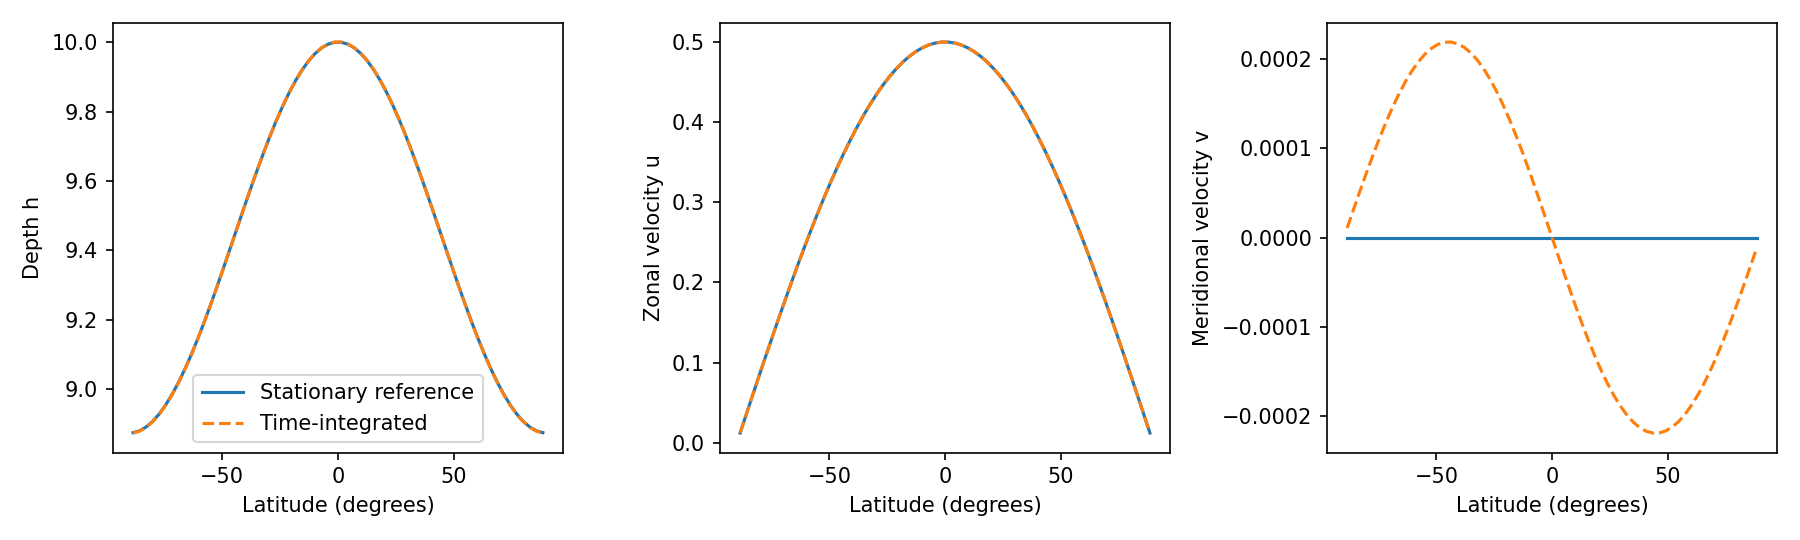

Source data for this figure (header and first rows):
latitude, h, u, v, h_exact, u_exact, v_exact
-1.546252634188726383e+00, 8.874666659670740643e+00, 1.226361220859564956e-02, 1.064409616122217528e-05, 8.875677555884591285e+00, 1.227061426145613192e-02, 0.000000000000000000e+00
-1.497165248976385588e+00, 8.880083314731500366e+00, 3.676139267333985300e-02, 3.183253292828404547e-05, 8.881088213144810339e+00, 3.678228179983383805e-02, 0.000000000000000000e+00
-1.448077863764045237e+00, 8.890864506066069595e+00, 6.117091008703208488e-02, 5.272255270600295532e-05, 8.891857420078068230e+00, 6.120533759960813946e-02, 0.000000000000000000e+00
-1.398990478551704886e+00, 8.906906496273457208e+00, 8.543355164761562426e-02, 7.311803963812347226e-05, 8.907881463334550887e+00, 8.548094438015056695e-02, 0.000000000000000000e+00
-1.349903093339364091e+00, 8.928054924932581571e+00, 1.094910479724278130e-01, 9.282710883614968473e-05, 8.929006022618063199e+00, 1.095506200784349959e-01, 0.000000000000000000e+00
-1.300815708127023740e+00, 8.954106290156657266e+00, 1.332856096071136365e-01, 1.116637735788333604e-04, 8.955027656874847253e+00, 1.333563787374492104e-01, 0.000000000000000000e+00
-1.251728322914683389e+00, 8.984809902025629569e+00, 1.567600626717034207e-01, 1.294495858531123200e-04, 8.985695763542137726e+00, 1.568408701994456755e-01, 0.000000000000000000e+00
-1.202640937702342594e+00, 9.019870289321699985e+00, 1.798579833917269555e-01, 1.460152404829593556e-04, 9.020714991987835774e+00, 1.799475182674941387e-01, 0.000000000000000000e+00
-1.153553552490002243e+00, 9.058950036670957218e+00, 2.025238312581257027e-01, 1.612021318636130658e-04, 9.059748087898551461e+00, 2.026206570024949305e-01, 0.000000000000000000e+00
-1.104466167277661448e+00, 9.101673025081954194e+00, 2.247030805548725085e-01, 1.748638508856278895e-04, 9.102419141223005994e+00, 2.248056648273034086e-01, 0.000000000000000000e+00
-1.055378782065321097e+00, 9.147628045009955855e+00, 2.463423499876703227e-01, 1.868676083349707882e-04, 9.148317206391313405e+00, 2.464490961148920467e-01, 0.000000000000000000e+00
-1.006291396852980746e+00, 9.196372747497282063e+00, 2.673895301410967873e-01, 1.970955698287071920e-04, 9.197000259945466993e+00, 2.674988099435485767e-01, 0.000000000000000000e+00
-9.572040116406400623e-01, 9.247437895681514419e+00, 2.877939084850857920e-01, 2.054460864612121568e-04, 9.247999457466876905e+00, 2.879040957089226693e-01, 0.000000000000000000e+00
-9.081166264282996003e-01, 9.300331876054960034e+00, 3.075062916451735129e-01, 2.118348046749548609e-04, 9.300823648804414034e+00, 3.076157952903134096e-01, 0.000000000000000000e+00
-8.590292412159590274e-01, 9.354545426328405355e+00, 3.264791246443784489e-01, 2.161956388359569255e-04, 9.354964108118858590e+00, 3.265864214768884333e-01, 0.000000000000000000e+00
-8.099418560036185655e-01, 9.409556534626570823e+00, 3.446666068185384457e-01, 2.184815901717127127e-04, 9.409899433190826556e+00, 3.447702723685334703e-01, 0.000000000000000000e+00
-7.608544707912779925e-01, 9.464835463042039265e+00, 3.620248041014114682e-01, 2.186653965464565273e-04, 9.465100566809173444e+00, 3.621235414757335014e-01, 0.000000000000000000e+00
-7.117670855789375306e-01, 9.519849847317887637e+00, 3.785117573714084638e-01, 2.167399989268523953e-04, 9.520035891881141410e+00, 3.786044232532422837e-01, 0.000000000000000000e+00
-6.626797003665969577e-01, 9.574069823630658504e+00, 3.940875865485675700e-01, 2.127188119279945150e-04, 9.574176351195585966e+00, 3.941732138133031138e-01, 0.000000000000000000e+00
-6.135923151542564957e-01, 9.626973133115324543e+00, 4.087145901288364858e-01, 2.066357882880936981e-04, 9.627000542533123095e+00, 4.087924065757918557e-01, 0.000000000000000000e+00
-5.645049299419159228e-01, 9.678050154916977732e+00, 4.223573398430663373e-01, 1.985452694445974701e-04, 9.677999740054533007e+00, 4.224267826248535584e-01, 0.000000000000000000e+00
-5.154175447295754608e-01, 9.726808819173898613e+00, 4.349827701306920869e-01, 1.885216173862004922e-04, 9.726682793608686595e+00, 4.350434955543557303e-01, 0.000000000000000000e+00
-4.663301595172349989e-01, 9.772779352427518162e+00, 4.465602621231457015e-01, 1.766586260555475202e-04, 9.772580858776994006e+00, 4.466121505977576622e-01, 0.000000000000000000e+00
-4.172427743048944260e-01, 9.815518809511020848e+00, 4.570617218397914350e-01, 1.630687138662362159e-04, 9.815251912101448539e+00, 4.571048778517653455e-01, 0.000000000000000000e+00
-3.681553890925538530e-01, 9.854615347975776984e+00, 4.664616523098169543e-01, 1.478819021583646306e-04, 9.854285008012164226e+00, 4.664963994173694783e-01, 0.000000000000000000e+00
-3.190680038802132801e-01, 9.889692203557165939e+00, 4.747372193470609791e-01, 1.312445879103800255e-04, 9.889304236457862274e+00, 4.747640902965183374e-01, 0.000000000000000000e+00
-2.699806186678728182e-01, 9.920411328036321308e+00, 4.818683107213843630e-01, 1.133181221928806798e-04, 9.919972343125152747e+00, 4.818880328977199201e-01, 0.000000000000000000e+00
-2.208932334555323562e-01, 9.946476654095233627e+00, 4.878375884896758441e-01, 9.427720899632392835e-05, 9.945993977381936801e+00, 4.878510650192642850e-01, 0.000000000000000000e+00
-1.718058482431917833e-01, 9.967636955360012152e+00, 4.926305342720400660e-01, 7.430814201267387192e-05, 9.967118536665449113e+00, 4.926388211944706108e-01, 0.000000000000000000e+00
-1.227184630308513213e-01, 9.983688273743846153e+00, 4.962354872837497211e-01, 5.360689951941536256e-05, 9.983142579921931770e+00, 4.962397672993549835e-01, 0.000000000000000000e+00
-7.363107781851085942e-02, 9.994475890402313212e+00, 4.986436749610925756e-01, 3.237711990251594045e-05, 9.993911786855189661e+00, 4.986452283393451035e-01, 0.000000000000000000e+00
-2.454369260617028647e-02, 9.999895821053554457e+00, 4.998492360488868691e-01, 1.082798221158559398e-05, 9.999322444115408715e+00, 4.998494093481021250e-01, 0.000000000000000000e+00
2.454369260617028647e-02, 9.999895821053554457e+00, 4.998492360488868691e-01, -1.082798221158559398e-05, 9.999322444115408715e+00, 4.998494093481021250e-01, 0.000000000000000000e+00
7.363107781851085942e-02, 9.994475890402313212e+00, 4.986436749610925756e-01, -3.237711990251594045e-05, 9.993911786855189661e+00, 4.986452283393451035e-01, 0.000000000000000000e+00
1.227184630308513213e-01, 9.983688273743846153e+00, 4.962354872837497211e-01, -5.360689951938259255e-05, 9.983142579921931770e+00, 4.962397672993549835e-01, 0.000000000000000000e+00
1.718058482431917833e-01, 9.967636955360012152e+00, 4.926305342720400660e-01, -7.430814201267853399e-05, 9.967118536665449113e+00, 4.926388211944706108e-01, 0.000000000000000000e+00
2.208932334555323562e-01, 9.946476654095233627e+00, 4.878375884896758441e-01, -9.427720899652072459e-05, 9.945993977381936801e+00, 4.878510650192642850e-01, 0.000000000000000000e+00
2.699806186678728182e-01, 9.920411328036323084e+00, 4.818683107213843630e-01, -1.133181221929793151e-04, 9.919972343125152747e+00, 4.818880328977199201e-01, 0.000000000000000000e+00
3.190680038802132801e-01, 9.889692203557167716e+00, 4.747372193470609791e-01, -1.312445879105674298e-04, 9.889304236457862274e+00, 4.747640902965183374e-01, 0.000000000000000000e+00
3.681553890925538530e-01, 9.854615347975780537e+00, 4.664616523098169543e-01, -1.478819021587576810e-04, 9.854285008012164226e+00, 4.664963994173694783e-01, 0.000000000000000000e+00
4.172427743048943150e-01, 9.815518809511020848e+00, 4.570617218397913795e-01, -1.630687138665065888e-04, 9.815251912101448539e+00, 4.571048778517653455e-01, 0.000000000000000000e+00
4.663301595172348879e-01, 9.772779352427519939e+00, 4.465602621231457570e-01, -1.766586260551853695e-04, 9.772580858776994006e+00, 4.466121505977576622e-01, 0.000000000000000000e+00
5.154175447295754608e-01, 9.726808819173896836e+00, 4.349827701306920869e-01, -1.885216173855544975e-04, 9.726682793608686595e+00, 4.350434955543557303e-01, 0.000000000000000000e+00
5.645049299419158118e-01, 9.678050154916977732e+00, 4.223573398430660597e-01, -1.985452694458995427e-04, 9.677999740054533007e+00, 4.224267826248535584e-01, 0.000000000000000000e+00
6.135923151542563847e-01, 9.626973133115329873e+00, 4.087145901288364858e-01, -2.066357882880471588e-04, 9.627000542533123095e+00, 4.087924065757918557e-01, 0.000000000000000000e+00
6.626797003665969577e-01, 9.574069823630658504e+00, 3.940875865485675145e-01, -2.127188119269020187e-04, 9.574176351195585966e+00, 3.941732138133031138e-01, 0.000000000000000000e+00
7.117670855789375306e-01, 9.519849847317887637e+00, 3.785117573714084638e-01, -2.167399989268523953e-04, 9.520035891881141410e+00, 3.786044232532422837e-01, 0.000000000000000000e+00
7.608544707912781035e-01, 9.464835463042039265e+00, 3.620248041014111906e-01, -2.186653965473789394e-04, 9.465100566809173444e+00, 3.621235414757334459e-01, 0.000000000000000000e+00
8.099418560036184545e-01, 9.409556534626570823e+00, 3.446666068185384457e-01, -2.184815901717418777e-04, 9.409899433190826556e+00, 3.447702723685335258e-01, 0.000000000000000000e+00
8.590292412159590274e-01, 9.354545426328405355e+00, 3.264791246443786155e-01, -2.161956388354356682e-04, 9.354964108118858590e+00, 3.265864214768884333e-01, 0.000000000000000000e+00
9.081166264282996003e-01, 9.300331876054958258e+00, 3.075062916451735129e-01, -2.118348046749549151e-04, 9.300823648804414034e+00, 3.076157952903134096e-01, 0.000000000000000000e+00
9.572040116406401733e-01, 9.247437895681514419e+00, 2.877939084850858475e-01, -2.054460864603782969e-04, 9.247999457466876905e+00, 2.879040957089226138e-01, 0.000000000000000000e+00
1.006291396852980746e+00, 9.196372747497282063e+00, 2.673895301410967873e-01, -1.970955698287308276e-04, 9.197000259945466993e+00, 2.674988099435485767e-01, 0.000000000000000000e+00
1.055378782065321097e+00, 9.147628045009955855e+00, 2.463423499876703227e-01, -1.868676083349521129e-04, 9.148317206391313405e+00, 2.464490961148920467e-01, 0.000000000000000000e+00
1.104466167277661670e+00, 9.101673025081954194e+00, 2.247030805548722865e-01, -1.748638508856376473e-04, 9.102419141223005994e+00, 2.248056648273032976e-01, 0.000000000000000000e+00
1.153553552490002243e+00, 9.058950036670958994e+00, 2.025238312581257027e-01, -1.612021318636223900e-04, 9.059748087898551461e+00, 2.026206570024949305e-01, 0.000000000000000000e+00
1.202640937702342594e+00, 9.019870289321699985e+00, 1.798579833917268722e-01, -1.460152404833184976e-04, 9.020714991987835774e+00, 1.799475182674941387e-01, 0.000000000000000000e+00
1.251728322914683167e+00, 8.984809902025629569e+00, 1.567600626717035039e-01, -1.294495858531949904e-04, 8.985695763542137726e+00, 1.568408701994457866e-01, 0.000000000000000000e+00
1.300815708127023740e+00, 8.954106290156657266e+00, 1.332856096071135810e-01, -1.116637735793664490e-04, 8.955027656874847253e+00, 1.333563787374492104e-01, 0.000000000000000000e+00
1.349903093339364091e+00, 8.928054924932581571e+00, 1.094910479724278130e-01, -9.282710883615436035e-05, 8.929006022618063199e+00, 1.095506200784349959e-01, 0.000000000000000000e+00
... 4 more rows
